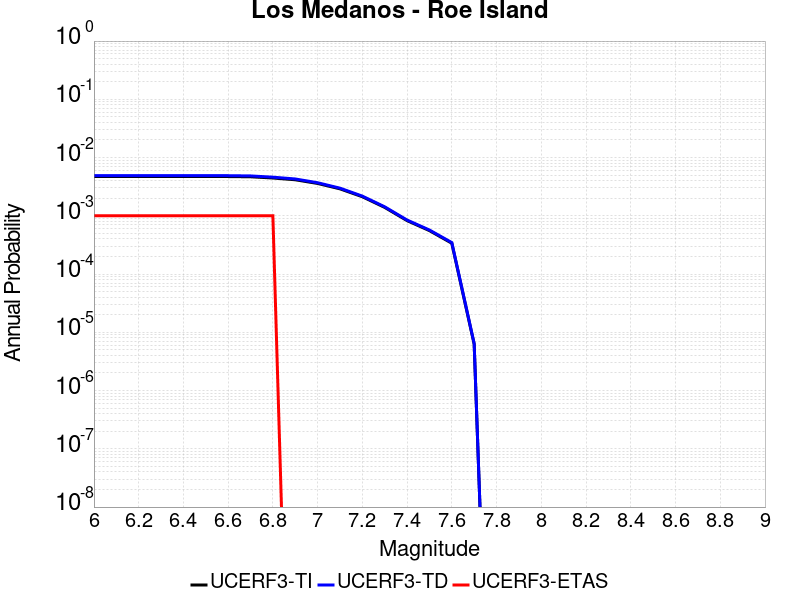

The data file committed next to this chart (first rows):
Magnitude, UCERF3-TI Prob, UCERF3-TD Prob, UCERF3-ETAS Prob
6.0, 0.00472, 0.004885, 0.001
6.1, 0.00472, 0.004885, 0.001
6.2, 0.00472, 0.004885, 0.001
6.3, 0.00472, 0.004885, 0.001
6.4, 0.00472, 0.004885, 0.001
6.5, 0.00472, 0.004885, 0.001
6.6, 0.00472, 0.004885, 0.001
6.7, 0.004677, 0.004842, 0.001
6.8, 0.004458, 0.004606, 0.001
6.9, 0.004158, 0.004291, 0.0
7.0, 0.003593, 0.003698, 0.0
7.1, 0.002904, 0.002984, 0.0
7.2, 0.002126, 0.002178, 0.0
7.3, 0.001394, 0.001427, 0.0
7.4, 8.2677865E-4, 8.462432E-4, 0.0
7.5, 5.568824E-4, 5.703772E-4, 0.0
7.6, 3.3812362E-4, 3.4717232E-4, 0.0
7.7, 6.252518E-6, 6.399853E-6, 0.0
